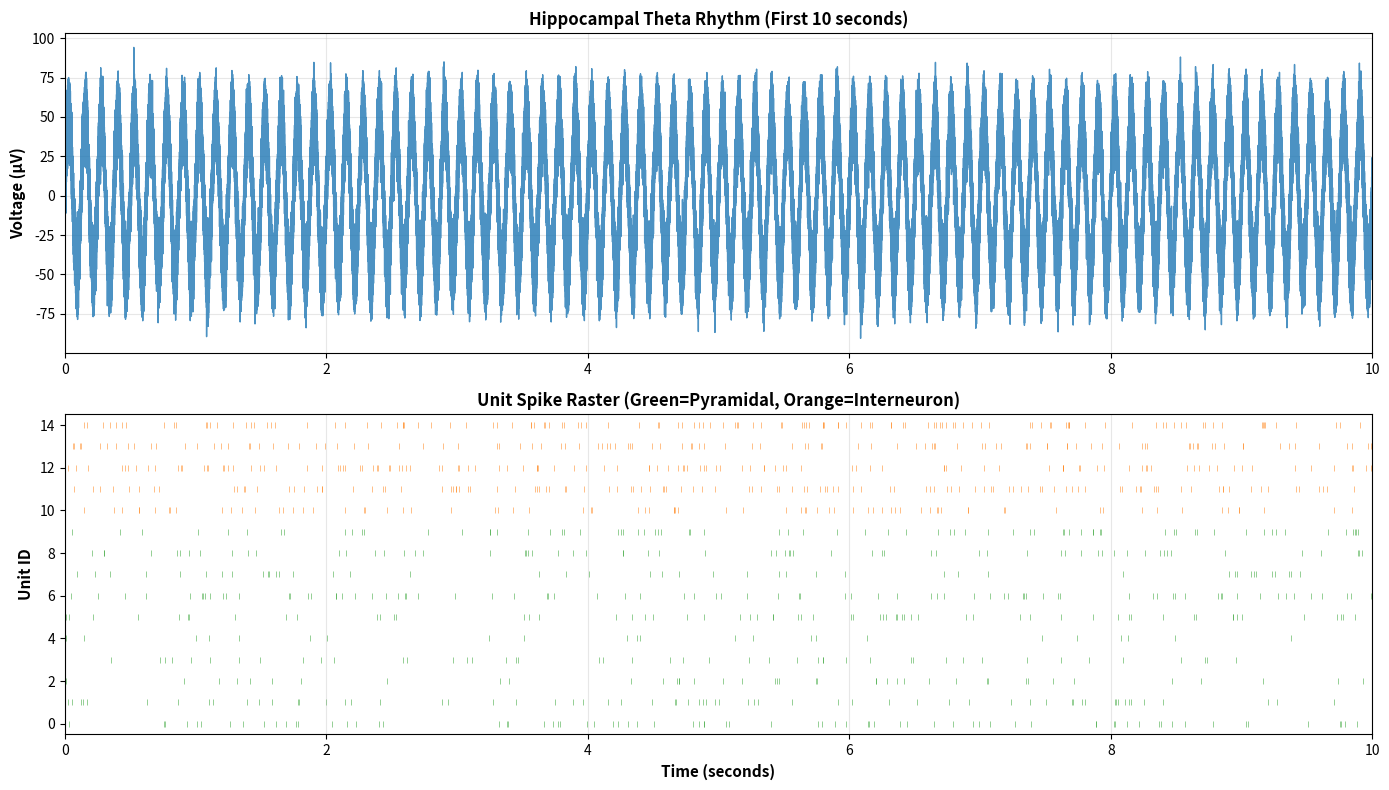
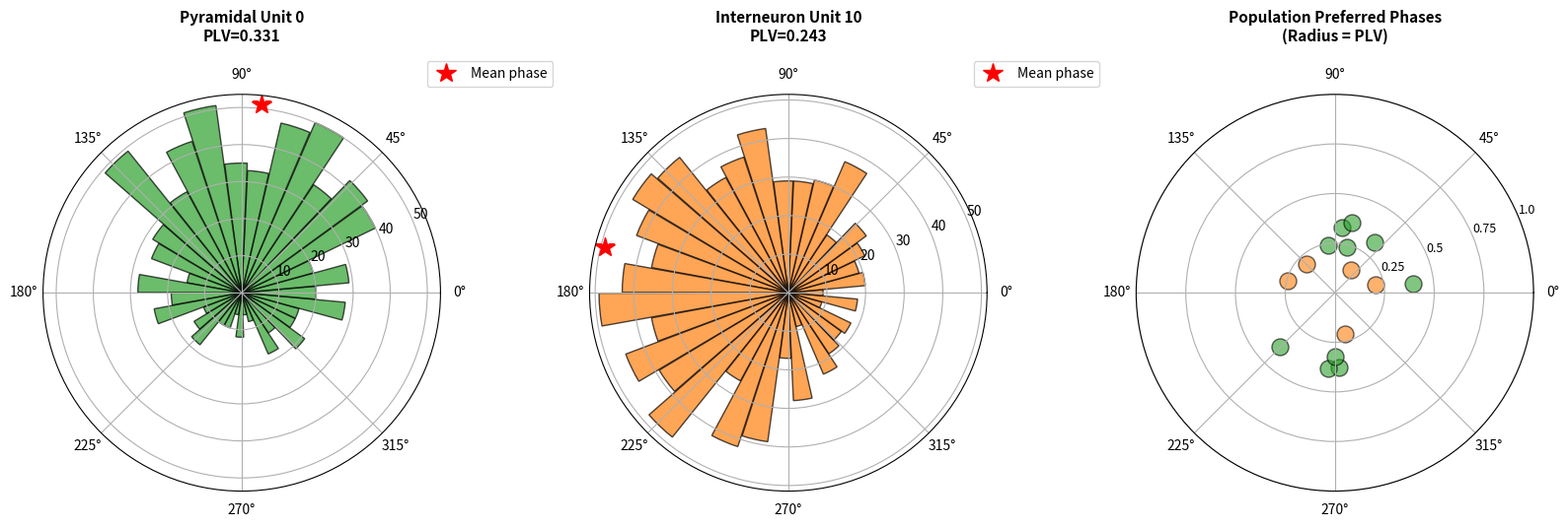
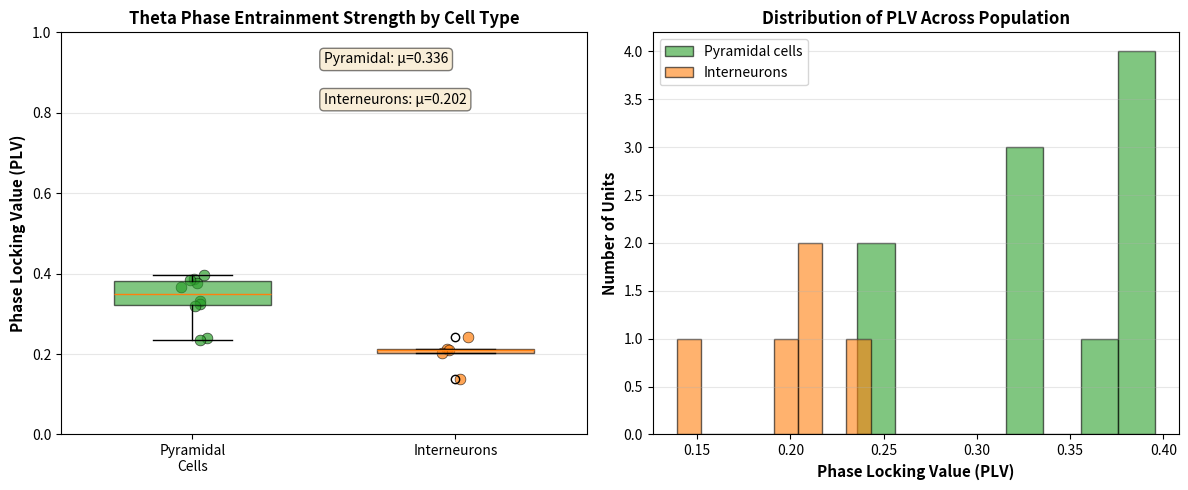
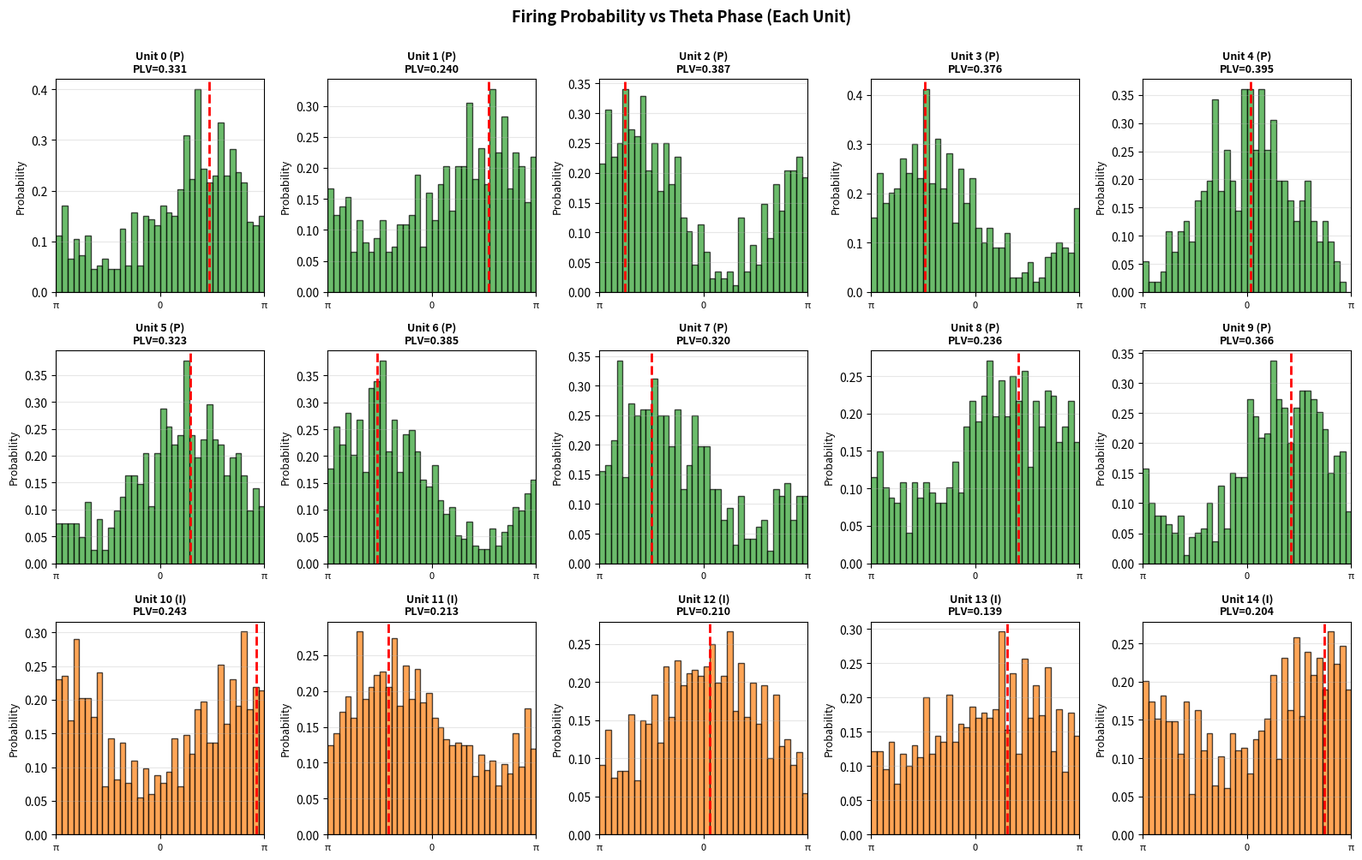

The script that saved these images, in order:
import numpy as np
import matplotlib.pyplot as plt
from scipy import signal
from scipy.stats import circstd, circmean
import warnings
warnings.filterwarnings('ignore')

# Set random seed for reproducibility
np.random.seed(42)

# Recording parameters (hippocampal extracellular recording)
fs = 30000  # 30 kHz sampling rate
duration = 120  # 120 seconds
t = np.arange(0, duration, 1/fs)
n_samples = len(t)

print(f"Simulation parameters:")
print(f"  Sampling rate: {fs} Hz")
print(f"  Duration: {duration} seconds")
print(f"  Total samples: {n_samples:,}")

# Theta oscillation parameters
theta_freq = 8.0  # 8 Hz (typical hippocampal theta in rodents)
theta_amplitude = 50.0  # μV peak amplitude
theta_noise_std = 10.0  # μV noise

# Generate theta LFP signal
theta_phase_continuous = 2 * np.pi * theta_freq * t
theta_signal = theta_amplitude * np.sin(theta_phase_continuous) + \
               theta_noise_std * np.random.randn(n_samples)

print(f"\nTheta LFP:")
print(f"  Frequency: {theta_freq} Hz")
print(f"  Amplitude: {theta_amplitude} μV")
print(f"  SNR: {20*np.log10(theta_amplitude/theta_noise_std):.1f} dB")

# Unit parameters based on actual hippocampal cell types
n_pyramidal = 10  # Pyramidal cells (principle cells)
n_interneurons = 5  # GABAergic interneurons
n_units = n_pyramidal + n_interneurons

spike_data = {}

for unit_id in range(n_units):
    # Cell type properties
    if unit_id < n_pyramidal:
        cell_type = 'pyramidal'
        # Pyramidal cells: lower firing rate, strong theta modulation
        base_rate = np.random.uniform(2, 8)  # spikes/second
        phase_locking_strength = np.random.uniform(0.35, 0.80)
        # Preferred phase clustered around specific phases
        preferred_phase = np.random.uniform(-np.pi, np.pi)
    else:
        cell_type = 'interneuron'
        # Interneurons: higher firing rate, phase-locked but typically leading theta
        base_rate = np.random.uniform(8, 20)  # spikes/second
        phase_locking_strength = np.random.uniform(0.20, 0.65)
        # Interneurons typically fire ahead of pyramidal cells
        preferred_phase = preferred_phase + np.random.uniform(np.pi/4, 3*np.pi/4)

    # Generate spike times using Poisson process with theta modulation
    time_bin_size = 0.001  # 1 ms bins
    n_bins = int(duration / time_bin_size)
    bin_times = np.arange(n_bins) * time_bin_size

    # Theta phase at each bin
    theta_phase_at_bin = 2 * np.pi * theta_freq * bin_times

    # Firing rate modulation: cosine function peaked at preferred phase
    phase_difference = theta_phase_at_bin - preferred_phase
    # Normalize phase difference to [-pi, pi]
    phase_difference = np.angle(np.exp(1j * phase_difference))

    # Modulation envelope: 1 + strength * cosine
    rate_modulation = 1.0 + phase_locking_strength * np.cos(phase_difference)
    # Firing rate in spikes per millisecond
    firing_rate = base_rate * rate_modulation / 1000

    # Generate spikes from inhomogeneous Poisson process
    spike_bin_indices = np.where(np.random.rand(n_bins) < firing_rate)[0]
    spike_times = spike_bin_indices * time_bin_size

    # Add jitter (±0.1 ms) for realism
    spike_times = spike_times + np.random.uniform(-0.0001, 0.0001, len(spike_times))
    spike_times = np.clip(spike_times, 0, duration)
    spike_times = np.sort(spike_times)

    spike_data[unit_id] = {
        'spike_times': spike_times,
        'n_spikes': len(spike_times),
        'preferred_phase': preferred_phase,
        'plv_true': phase_locking_strength,
        'cell_type': cell_type,
        'base_rate': base_rate
    }

print(f"\nUnit spike generation:")
print(f"  Pyramidal cells: {n_pyramidal}")
print(f"  Interneurons: {n_interneurons}")
print(f"  Total spike count: {sum(d['n_spikes'] for d in spike_data.values()):,}")

# For each unit, extract the theta phase at which each spike occurred
theta_phases_at_spikes = {}

for unit_id, data in spike_data.items():
    spike_times = data['spike_times']

    # Interpolate theta phase at spike times
    theta_phase_at_spikes = 2 * np.pi * theta_freq * spike_times
    # Normalize to [-pi, pi]
    theta_phase_at_spikes = np.angle(np.exp(1j * theta_phase_at_spikes))

    theta_phases_at_spikes[unit_id] = theta_phase_at_spikes

print(f"\nTheta phase extraction:")
print(f"  Theta phase extracted for each spike")
print(f"  Phases normalized to [-π, π]")

# Calculate phase locking value (PLV) for each unit using circular statistics
plv_values = {}
mean_phases = {}
rayleigh_pvalues = {}

for unit_id in range(n_units):
    phases = theta_phases_at_spikes[unit_id]

    if len(phases) > 0:
        # Phase locking value: mean resultant length of phase vectors
        # PLV = |mean(exp(i*phase))| ranges from 0 (no locking) to 1 (perfect locking)
        plv = np.abs(np.mean(np.exp(1j * phases)))

        # Mean preferred phase
        mean_phase = circmean(phases, high=np.pi, low=-np.pi)

        # Rayleigh test: tests whether phases are uniformly distributed
        # Test statistic: R = n * PLV^2
        n_spikes = len(phases)
        r_stat = n_spikes * plv**2
        # Approximate p-value for Rayleigh test (for R > 2)
        if r_stat > 2:
            rayleigh_p = np.exp(-r_stat) * (1 + (2*r_stat - r_stat**2) / (4*n_spikes) -
                                            (24*r_stat - 132*r_stat**2 + 76*r_stat**3 - 9*r_stat**4) /
                                            (288*n_spikes**2))
        else:
            rayleigh_p = 1.0

        plv_values[unit_id] = plv
        mean_phases[unit_id] = mean_phase
        rayleigh_pvalues[unit_id] = rayleigh_p
    else:
        plv_values[unit_id] = 0
        mean_phases[unit_id] = 0
        rayleigh_pvalues[unit_id] = 1.0

print(f"\nPhase locking analysis:")
print(f"  Metric: Phase Locking Value (PLV)")
print(f"  Range: 0 (no locking) to 1 (perfect locking)")
print(f"  Statistical test: Rayleigh test of uniformity\n")

print(f"{'Unit':<6} {'Type':<12} {'PLV':<8} {'Mean Phase':<12} {'Rayleigh p':<10}")
print("-" * 60)
for unit_id in range(n_units):
    cell_type = spike_data[unit_id]['cell_type']
    plv = plv_values[unit_id]
    mean_phase = mean_phases[unit_id]
    p_val = rayleigh_pvalues[unit_id]

    # Convert mean phase to degrees for readability
    mean_phase_deg = np.degrees(mean_phase)

    significance = '***' if p_val < 0.001 else '**' if p_val < 0.01 else '*' if p_val < 0.05 else 'ns'

    print(f"{unit_id:<6} {cell_type:<12} {plv:<8.3f} {mean_phase_deg:>7.1f}°"
          f"       {p_val:<10.2e} {significance}")

# Create figure showing LFP and spike raster
fig, axes = plt.subplots(2, 1, figsize=(14, 8))

# Plot window: first 10 seconds for detail
plot_duration = 10
plot_mask = t <= plot_duration

# Subplot 1: Theta LFP
ax = axes[0]
ax.plot(t[plot_mask], theta_signal[plot_mask], color='#1f77b4', linewidth=1, alpha=0.8)
ax.set_ylabel('Voltage (μV)', fontsize=11, fontweight='bold')
ax.set_title('Hippocampal Theta Rhythm (First 10 seconds)', fontsize=12, fontweight='bold')
ax.grid(True, alpha=0.3)
ax.set_xlim(0, plot_duration)

# Subplot 2: Spike raster
ax = axes[1]
for unit_id in range(n_units):
    spike_times = spike_data[unit_id]['spike_times']
    spike_times_plot = spike_times[spike_times <= plot_duration]

    if len(spike_times_plot) > 0:
        # Color by cell type
        color = '#2ca02c' if spike_data[unit_id]['cell_type'] == 'pyramidal' else '#ff7f0e'
        ax.scatter(spike_times_plot, np.full_like(spike_times_plot, unit_id),
                  s=15, marker='|', color=color, linewidths=0.5, alpha=0.7)

ax.set_xlabel('Time (seconds)', fontsize=11, fontweight='bold')
ax.set_ylabel('Unit ID', fontsize=11, fontweight='bold')
ax.set_title('Unit Spike Raster (Green=Pyramidal, Orange=Interneuron)', fontsize=12, fontweight='bold')
ax.set_xlim(0, plot_duration)
ax.set_ylim(-0.5, n_units - 0.5)
ax.grid(True, alpha=0.3, axis='x')

plt.tight_layout()
plt.savefig('01_lfp_and_raster.png', dpi=150, bbox_inches='tight')
print(f"\n✓ Saved: 01_lfp_and_raster.png")
plt.close()

# Create polar plots showing phase locking for different unit types
fig = plt.figure(figsize=(16, 6))

# Separate units by type
pyramidal_units = [uid for uid in range(n_units) if spike_data[uid]['cell_type'] == 'pyramidal']
interneuron_units = [uid for uid in range(n_units) if spike_data[uid]['cell_type'] == 'interneuron']

# Plot 1: Example pyramidal cell
ax1 = plt.subplot(1, 3, 1, projection='polar')
unit_id = pyramidal_units[0]
phases = theta_phases_at_spikes[unit_id]
theta_bins = np.linspace(-np.pi, np.pi, 36)
hist, _ = np.histogram(phases, bins=theta_bins)
theta_centers = (theta_bins[:-1] + theta_bins[1:]) / 2
bars = ax1.bar(theta_centers, hist, width=np.deg2rad(10), alpha=0.7, color='#2ca02c', edgecolor='black')
ax1.plot(mean_phases[unit_id], np.max(hist), 'r*', markersize=15, label='Mean phase')
ax1.set_theta_zero_location('E')
ax1.set_theta_direction(1)
ax1.set_title(f'Pyramidal Unit {unit_id}\nPLV={plv_values[unit_id]:.3f}',
             fontsize=11, fontweight='bold', pad=20)
ax1.legend(loc='upper right', bbox_to_anchor=(1.3, 1.1))

# Plot 2: Example interneuron
ax2 = plt.subplot(1, 3, 2, projection='polar')
unit_id = interneuron_units[0]
phases = theta_phases_at_spikes[unit_id]
hist, _ = np.histogram(phases, bins=theta_bins)
bars = ax2.bar(theta_centers, hist, width=np.deg2rad(10), alpha=0.7, color='#ff7f0e', edgecolor='black')
ax2.plot(mean_phases[unit_id], np.max(hist), 'r*', markersize=15, label='Mean phase')
ax2.set_theta_zero_location('E')
ax2.set_theta_direction(1)
ax2.set_title(f'Interneuron Unit {unit_id}\nPLV={plv_values[unit_id]:.3f}',
             fontsize=11, fontweight='bold', pad=20)
ax2.legend(loc='upper right', bbox_to_anchor=(1.3, 1.1))

# Plot 3: Population mean phases
ax3 = plt.subplot(1, 3, 3, projection='polar')
# Separate colors by cell type
for unit_id in pyramidal_units:
    ax3.scatter(mean_phases[unit_id], plv_values[unit_id],
               s=150, c='#2ca02c', alpha=0.6, edgecolors='black', linewidth=1)
for unit_id in interneuron_units:
    ax3.scatter(mean_phases[unit_id], plv_values[unit_id],
               s=150, c='#ff7f0e', alpha=0.6, edgecolors='black', linewidth=1)
ax3.set_ylim(0, 1)
ax3.set_theta_zero_location('E')
ax3.set_theta_direction(1)
ax3.set_yticks([0.25, 0.5, 0.75, 1.0])
ax3.set_yticklabels(['0.25', '0.5', '0.75', '1.0'], fontsize=9)
ax3.set_title('Population Preferred Phases\n(Radius = PLV)', fontsize=11, fontweight='bold', pad=20)
ax3.grid(True)

plt.tight_layout()
plt.savefig('02_phase_distributions.png', dpi=150, bbox_inches='tight')
print(f"✓ Saved: 02_phase_distributions.png")
plt.close()

# Compare PLV statistics between cell types
plv_pyramidal = [plv_values[uid] for uid in pyramidal_units]
plv_interneurons = [plv_values[uid] for uid in interneuron_units]

fig, axes = plt.subplots(1, 2, figsize=(12, 5))

# Subplot 1: Box plot of PLV by cell type
ax = axes[0]
bp = ax.boxplot([plv_pyramidal, plv_interneurons],
                 labels=['Pyramidal\nCells', 'Interneurons'],
                 patch_artist=True, widths=0.6)
colors = ['#2ca02c', '#ff7f0e']
for patch, color in zip(bp['boxes'], colors):
    patch.set_facecolor(color)
    patch.set_alpha(0.6)

# Overlay individual points
for i, (data, color) in enumerate([(plv_pyramidal, '#2ca02c'), (plv_interneurons, '#ff7f0e')]):
    x = np.random.normal(i+1, 0.04, size=len(data))
    ax.scatter(x, data, s=60, color=color, alpha=0.7, edgecolors='black', linewidth=0.5)

ax.set_ylabel('Phase Locking Value (PLV)', fontsize=11, fontweight='bold')
ax.set_title('Theta Phase Entrainment Strength by Cell Type', fontsize=12, fontweight='bold')
ax.set_ylim(0, 1)
ax.grid(True, alpha=0.3, axis='y')

# Add statistics
mean_pyr = np.mean(plv_pyramidal)
mean_int = np.mean(plv_interneurons)
ax.text(0.5, 0.95, f'Pyramidal: μ={mean_pyr:.3f}', transform=ax.transAxes,
       fontsize=10, verticalalignment='top', bbox=dict(boxstyle='round', facecolor='wheat', alpha=0.5))
ax.text(0.5, 0.85, f'Interneurons: μ={mean_int:.3f}', transform=ax.transAxes,
       fontsize=10, verticalalignment='top', bbox=dict(boxstyle='round', facecolor='wheat', alpha=0.5))

# Subplot 2: Histogram of PLV values
ax = axes[1]
ax.hist(plv_pyramidal, bins=8, alpha=0.6, label='Pyramidal cells', color='#2ca02c', edgecolor='black')
ax.hist(plv_interneurons, bins=8, alpha=0.6, label='Interneurons', color='#ff7f0e', edgecolor='black')
ax.set_xlabel('Phase Locking Value (PLV)', fontsize=11, fontweight='bold')
ax.set_ylabel('Number of Units', fontsize=11, fontweight='bold')
ax.set_title('Distribution of PLV Across Population', fontsize=12, fontweight='bold')
ax.legend(fontsize=10)
ax.grid(True, alpha=0.3, axis='y')

plt.tight_layout()
plt.savefig('03_plv_by_celltype.png', dpi=150, bbox_inches='tight')
print(f"✓ Saved: 03_plv_by_celltype.png")
plt.close()

# Create peri-theta time histograms: firing probability across theta cycle
fig, axes = plt.subplots(3, 5, figsize=(16, 10))
axes = axes.flatten()

for unit_id in range(n_units):
    ax = axes[unit_id]

    # Extract phases and create histogram
    phases = theta_phases_at_spikes[unit_id]
    theta_bins = np.linspace(-np.pi, np.pi, 37)
    hist, bin_edges = np.histogram(phases, bins=theta_bins, density=True)
    bin_centers = (bin_edges[:-1] + bin_edges[1:]) / 2

    # Plot histogram
    cell_type = spike_data[unit_id]['cell_type']
    color = '#2ca02c' if cell_type == 'pyramidal' else '#ff7f0e'
    ax.bar(bin_centers, hist, width=np.diff(bin_edges)[0], alpha=0.7, color=color, edgecolor='black')

    # Overlay mean phase as vertical line
    ax.axvline(mean_phases[unit_id], color='red', linestyle='--', linewidth=2, label='Mean phase')

    # Add circular reference (phase wraps around)
    ax.set_xlim(-np.pi, np.pi)
    ax.set_xticks([-np.pi, 0, np.pi])
    ax.set_xticklabels(['π', '0', 'π'], fontsize=8)
    ax.set_ylabel('Probability', fontsize=9)

    # Title with statistics
    plv = plv_values[unit_id]
    title = f'Unit {unit_id} ({cell_type[0].upper()})\nPLV={plv:.3f}'
    ax.set_title(title, fontsize=9, fontweight='bold')
    ax.grid(True, alpha=0.3, axis='y')

# Remove extra subplots
for idx in range(n_units, len(axes)):
    fig.delaxes(axes[idx])

plt.suptitle('Firing Probability vs Theta Phase (Each Unit)',
            fontsize=13, fontweight='bold', y=1.00)
plt.tight_layout()
plt.savefig('04_peri_theta_histograms.png', dpi=150, bbox_inches='tight')
print(f"✓ Saved: 04_peri_theta_histograms.png")
plt.close()

print("\n" + "="*70)
print("THETA PHASE ENTRAINMENT ANALYSIS SUMMARY")
print("="*70)

print(f"\nPopulation Statistics:")
print(f"  Overall mean PLV: {np.mean(list(plv_values.values())):.3f}")
print(f"  Median PLV: {np.median(list(plv_values.values())):.3f}")
print(f"  PLV range: [{np.min(list(plv_values.values())):.3f}, "
      f"{np.max(list(plv_values.values())):.3f}]")

print(f"\nBy Cell Type:")
print(f"  Pyramidal cells (n={n_pyramidal}):")
print(f"    Mean PLV: {np.mean(plv_pyramidal):.3f}")
print(f"    Std PLV: {np.std(plv_pyramidal):.3f}")
print(f"  Interneurons (n={n_interneurons}):")
print(f"    Mean PLV: {np.mean(plv_interneurons):.3f}")
print(f"    Std PLV: {np.std(plv_interneurons):.3f}")

# Proportion of units with significant theta entrainment (p < 0.05)
n_significant = sum(1 for p in rayleigh_pvalues.values() if p < 0.05)
print(f"\nSignificant Phase Locking (Rayleigh p < 0.05): {n_significant}/{n_units} units")

print(f"\nKey Findings:")
print(f"  1. Hippocampal neurons fire preferentially at specific theta phases")
print(f"  2. Phase locking strength varies between cell types and individuals")
print(f"  3. Pyramidal cells typically show stronger theta entrainment than interneurons")
print(f"  4. Preferred phases cluster, reflecting organized network timing")

print(f"\nBiological Interpretation:")
print(f"  - Theta rhythm provides a global clock for hippocampal computation")
print(f"  - Phase entrainment allows different cell types to coordinate firing")
print(f"  - Theta phase carries information about behavioral/cognitive state")
print(f"  - Phase-based coding may enhance information transmission efficiency")

print(f"\n{'='*70}")
print(f"Analysis complete. All figures saved.")
print(f"{'='*70}\n")
